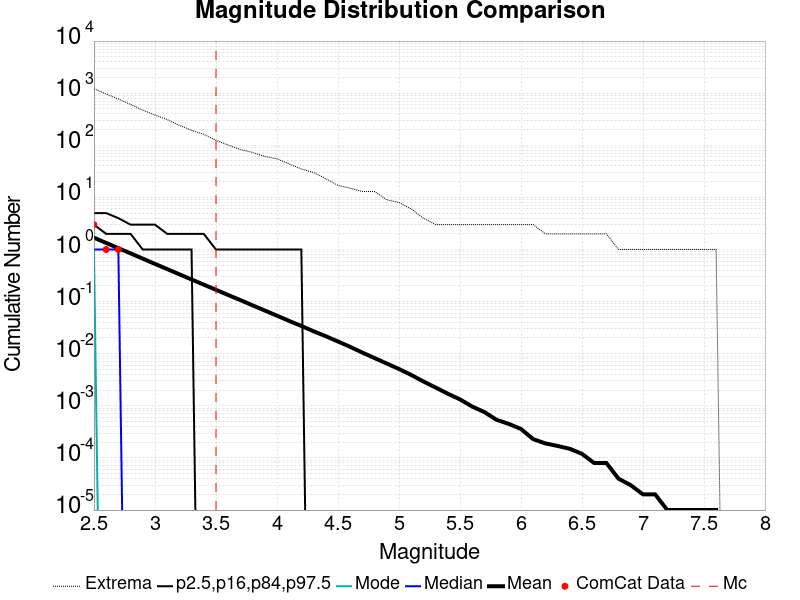

Values plotted in this chart, from the file beside it:
Magnitude, ComCat Data, Simulation Mean, Simulation Median, Simulation Mode, Simulation Minimum, Simulation Maximum, 2.5 %-ile, 16 %-ile, 84 %-ile, 97.5 %-ile
2.5, 3.0, 1.685, 1.0, 1.0, 0.0, 1216, 0.0, 0.0, 3.0, 5.0
2.6, 1.0, 1.337, 1.0, 0.0, 0.0, 963.0, 0.0, 0.0, 2.0, 5.0
2.7, 1.0, 1.06, 1.0, 0.0, 0.0, 772.0, 0.0, 0.0, 2.0, 4.0
2.8, 0.0, 0.8436, 0.0, 0.0, 0.0, 608.0, 0.0, 0.0, 2.0, 3.0
2.9, 0.0, 0.6685, 0.0, 0.0, 0.0, 473.0, 0.0, 0.0, 1.0, 3.0
3.0, 0.0, 0.5295, 0.0, 0.0, 0.0, 380.0, 0.0, 0.0, 1.0, 3.0
3.1, 0.0, 0.4215, 0.0, 0.0, 0.0, 312.0, 0.0, 0.0, 1.0, 2.0
3.2, 0.0, 0.3345, 0.0, 0.0, 0.0, 241.0, 0.0, 0.0, 1.0, 2.0
3.3, 0.0, 0.266, 0.0, 0.0, 0.0, 194.0, 0.0, 0.0, 1.0, 2.0
3.4, 0.0, 0.2117, 0.0, 0.0, 0.0, 162.0, 0.0, 0.0, 0.0, 2.0
3.5, 0.0, 0.1688, 0.0, 0.0, 0.0, 125.0, 0.0, 0.0, 0.0, 1.0
3.6, 0.0, 0.1338, 0.0, 0.0, 0.0, 101.0, 0.0, 0.0, 0.0, 1.0
3.7, 0.0, 0.1071, 0.0, 0.0, 0.0, 83.0, 0.0, 0.0, 0.0, 1.0
3.8, 0.0, 0.08486, 0.0, 0.0, 0.0, 73.0, 0.0, 0.0, 0.0, 1.0
3.9, 0.0, 0.06748, 0.0, 0.0, 0.0, 61.0, 0.0, 0.0, 0.0, 1.0
4.0, 0.0, 0.05373, 0.0, 0.0, 0.0, 55.0, 0.0, 0.0, 0.0, 1.0
4.1, 0.0, 0.04265, 0.0, 0.0, 0.0, 44.0, 0.0, 0.0, 0.0, 1.0
4.2, 0.0, 0.0341, 0.0, 0.0, 0.0, 35.0, 0.0, 0.0, 0.0, 1.0
4.3, 0.0, 0.02698, 0.0, 0.0, 0.0, 30.0, 0.0, 0.0, 0.0, 0.0
4.4, 0.0, 0.02168, 0.0, 0.0, 0.0, 23.0, 0.0, 0.0, 0.0, 0.0
4.5, 0.0, 0.01718, 0.0, 0.0, 0.0, 17.0, 0.0, 0.0, 0.0, 0.0
4.6, 0.0, 0.01356, 0.0, 0.0, 0.0, 15.0, 0.0, 0.0, 0.0, 0.0
4.7, 0.0, 0.01052, 0.0, 0.0, 0.0, 13.0, 0.0, 0.0, 0.0, 0.0
4.8, 0.0, 0.00826, 0.0, 0.0, 0.0, 13.0, 0.0, 0.0, 0.0, 0.0
4.9, 0.0, 0.00648, 0.0, 0.0, 0.0, 9.0, 0.0, 0.0, 0.0, 0.0
5.0, 0.0, 0.0051, 0.0, 0.0, 0.0, 8.0, 0.0, 0.0, 0.0, 0.0
5.1, 0.0, 0.00392, 0.0, 0.0, 0.0, 6.0, 0.0, 0.0, 0.0, 0.0
5.2, 0.0, 0.00294, 0.0, 0.0, 0.0, 4.0, 0.0, 0.0, 0.0, 0.0
5.3, 0.0, 0.00225, 0.0, 0.0, 0.0, 3.0, 0.0, 0.0, 0.0, 0.0
5.4, 0.0, 0.00171, 0.0, 0.0, 0.0, 3.0, 0.0, 0.0, 0.0, 0.0
5.5, 0.0, 0.00133, 0.0, 0.0, 0.0, 3.0, 0.0, 0.0, 0.0, 0.0
5.6, 0.0, 9.7E-4, 0.0, 0.0, 0.0, 3.0, 0.0, 0.0, 0.0, 0.0
5.7, 0.0, 7.6E-4, 0.0, 0.0, 0.0, 3.0, 0.0, 0.0, 0.0, 0.0
5.8, 0.0, 5.4E-4, 0.0, 0.0, 0.0, 3.0, 0.0, 0.0, 0.0, 0.0
5.9, 0.0, 4.5E-4, 0.0, 0.0, 0.0, 3.0, 0.0, 0.0, 0.0, 0.0
6.0, 0.0, 3.6E-4, 0.0, 0.0, 0.0, 3.0, 0.0, 0.0, 0.0, 0.0
6.1, 0.0, 2.3E-4, 0.0, 0.0, 0.0, 3.0, 0.0, 0.0, 0.0, 0.0
6.2, 0.0, 1.9E-4, 0.0, 0.0, 0.0, 2.0, 0.0, 0.0, 0.0, 0.0
6.3, 0.0, 1.7E-4, 0.0, 0.0, 0.0, 2.0, 0.0, 0.0, 0.0, 0.0
6.4, 0.0, 1.5E-4, 0.0, 0.0, 0.0, 2.0, 0.0, 0.0, 0.0, 0.0
6.5, 0.0, 1.2E-4, 0.0, 0.0, 0.0, 2.0, 0.0, 0.0, 0.0, 0.0
6.6, 0.0, 8.0E-5, 0.0, 0.0, 0.0, 2.0, 0.0, 0.0, 0.0, 0.0
6.7, 0.0, 8.0E-5, 0.0, 0.0, 0.0, 2.0, 0.0, 0.0, 0.0, 0.0
6.8, 0.0, 4.0E-5, 0.0, 0.0, 0.0, 1.0, 0.0, 0.0, 0.0, 0.0
6.9, 0.0, 3.0E-5, 0.0, 0.0, 0.0, 1.0, 0.0, 0.0, 0.0, 0.0
7.0, 0.0, 2.0E-5, 0.0, 0.0, 0.0, 1.0, 0.0, 0.0, 0.0, 0.0
7.1, 0.0, 2.0E-5, 0.0, 0.0, 0.0, 1.0, 0.0, 0.0, 0.0, 0.0
7.2, 0.0, 1.0E-5, 0.0, 0.0, 0.0, 1.0, 0.0, 0.0, 0.0, 0.0
7.3, 0.0, 1.0E-5, 0.0, 0.0, 0.0, 1.0, 0.0, 0.0, 0.0, 0.0
7.4, 0.0, 1.0E-5, 0.0, 0.0, 0.0, 1.0, 0.0, 0.0, 0.0, 0.0
7.5, 0.0, 1.0E-5, 0.0, 0.0, 0.0, 1.0, 0.0, 0.0, 0.0, 0.0
7.6, 0.0, 1.0E-5, 0.0, 0.0, 0.0, 1.0, 0.0, 0.0, 0.0, 0.0
7.7, 0.0, 0.0, 0.0, 0.0, 0.0, 0.0, 0.0, 0.0, 0.0, 0.0
7.8, 0.0, 0.0, 0.0, 0.0, 0.0, 0.0, 0.0, 0.0, 0.0, 0.0
7.9, 0.0, 0.0, 0.0, 0.0, 0.0, 0.0, 0.0, 0.0, 0.0, 0.0
8.0, 0.0, 0.0, 0.0, 0.0, 0.0, 0.0, 0.0, 0.0, 0.0, 0.0
8.1, 0.0, 0.0, 0.0, 0.0, 0.0, 0.0, 0.0, 0.0, 0.0, 0.0
8.2, 0.0, 0.0, 0.0, 0.0, 0.0, 0.0, 0.0, 0.0, 0.0, 0.0
8.3, 0.0, 0.0, 0.0, 0.0, 0.0, 0.0, 0.0, 0.0, 0.0, 0.0
8.4, 0.0, 0.0, 0.0, 0.0, 0.0, 0.0, 0.0, 0.0, 0.0, 0.0
... 6 more rows
